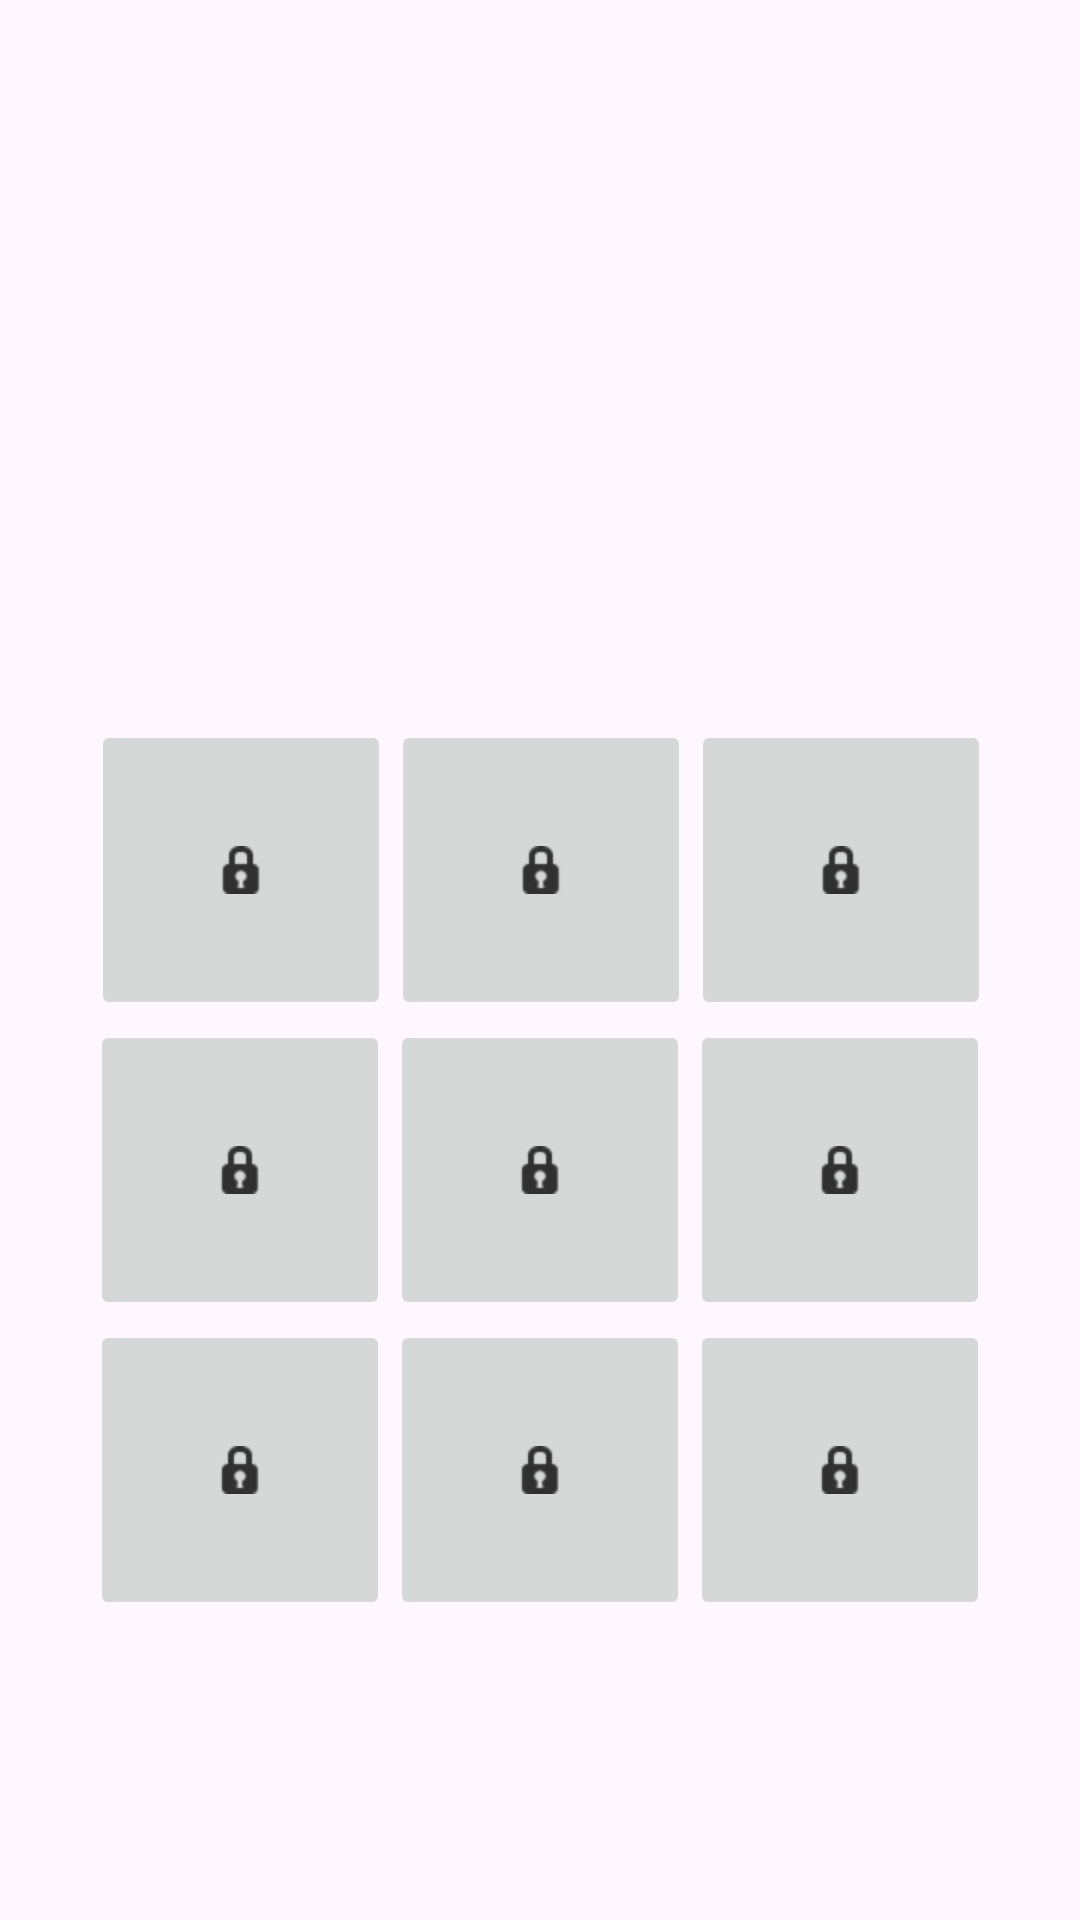

Layout XML and referenced resources for this Android screen:
<!-- AndroidManifest.xml: application theme Theme.Velhinha -->
<!-- res/layout/activity_game.xml -->
<?xml version="1.0" encoding="utf-8"?>
<androidx.constraintlayout.widget.ConstraintLayout xmlns:android="http://schemas.android.com/apk/res/android"
    xmlns:app="http://schemas.android.com/apk/res-auto"
    xmlns:tools="http://schemas.android.com/tools"
    android:id="@+id/main"
    android:layout_width="match_parent"
    android:layout_height="match_parent"
    tools:context=".GameActivity">


    <ImageButton
        android:id="@+id/btn5"
        android:layout_width="100dp"
        android:layout_height="100dp"
        app:layout_constraintStart_toEndOf="@+id/btn4"
        app:layout_constraintTop_toBottomOf="@+id/btn2"
        app:srcCompat="@android:drawable/ic_secure" />

    <ImageButton
        android:id="@+id/btn1"
        android:layout_width="100dp"
        android:layout_height="100dp"
        android:layout_marginTop="240dp"
        app:layout_constraintEnd_toEndOf="parent"
        app:layout_constraintHorizontal_bias="0.501"
        app:layout_constraintStart_toStartOf="parent"
        app:layout_constraintTop_toTopOf="parent"
        app:srcCompat="@android:drawable/ic_secure" />

    <ImageButton
        android:id="@+id/btn4"
        android:layout_width="100dp"
        android:layout_height="100dp"
        app:layout_constraintEnd_toEndOf="parent"
        app:layout_constraintStart_toStartOf="parent"
        app:layout_constraintTop_toBottomOf="@+id/btn1"
        app:srcCompat="@android:drawable/ic_secure" />

    <ImageButton
        android:id="@+id/btn7"
        android:layout_width="100dp"
        android:layout_height="100dp"
        app:layout_constraintEnd_toEndOf="parent"
        app:layout_constraintStart_toStartOf="parent"
        app:layout_constraintTop_toBottomOf="@+id/btn4"
        app:srcCompat="@android:drawable/ic_secure" />

    <ImageButton
        android:id="@+id/btn3"
        android:layout_width="100dp"
        android:layout_height="100dp"
        app:layout_constraintEnd_toStartOf="@+id/btn4"
        app:layout_constraintTop_toBottomOf="@+id/btn0"
        app:srcCompat="@android:drawable/ic_secure" />

    <ImageButton
        android:id="@+id/btn2"
        android:layout_width="100dp"
        android:layout_height="100dp"
        android:layout_marginTop="240dp"
        app:layout_constraintStart_toEndOf="@+id/btn1"
        app:layout_constraintTop_toTopOf="parent"
        app:srcCompat="@android:drawable/ic_secure" />

    <ImageButton
        android:id="@+id/btn0"
        android:layout_width="100dp"
        android:layout_height="100dp"
        android:layout_marginTop="240dp"
        app:layout_constraintEnd_toStartOf="@+id/btn1"
        app:layout_constraintTop_toTopOf="parent"
        app:srcCompat="@android:drawable/ic_secure" />

    <ImageButton
        android:id="@+id/btn6"
        android:layout_width="100dp"
        android:layout_height="100dp"
        app:layout_constraintEnd_toStartOf="@+id/btn7"
        app:layout_constraintTop_toBottomOf="@+id/btn3"
        app:srcCompat="@android:drawable/ic_secure" />

    <ImageButton
        android:id="@+id/btn8"
        android:layout_width="100dp"
        android:layout_height="100dp"
        app:layout_constraintStart_toEndOf="@+id/btn7"
        app:layout_constraintTop_toBottomOf="@+id/btn5"
        app:srcCompat="@android:drawable/ic_secure" />

    <TextView
        android:id="@+id/txtWhoStart"
        android:layout_width="wrap_content"
        android:layout_height="wrap_content"
        android:layout_marginTop="116dp"
        app:layout_constraintEnd_toEndOf="parent"
        app:layout_constraintHorizontal_bias="0.498"
        app:layout_constraintStart_toStartOf="parent"
        app:layout_constraintTop_toTopOf="parent" />

    <TextView
        android:id="@+id/txtAlert"
        android:layout_width="wrap_content"
        android:layout_height="wrap_content"
        tools:layout_editor_absoluteX="205dp"
        tools:layout_editor_absoluteY="173dp" />

</androidx.constraintlayout.widget.ConstraintLayout>
<!-- resources referenced by this layout -->
<resources>
  <style name="Theme.Velhinha" parent="Base.Theme.Velhinha" />
  <style name="Base.Theme.Velhinha" parent="Theme.Material3.DayNight.NoActionBar">
          
          
      </style>
</resources>
